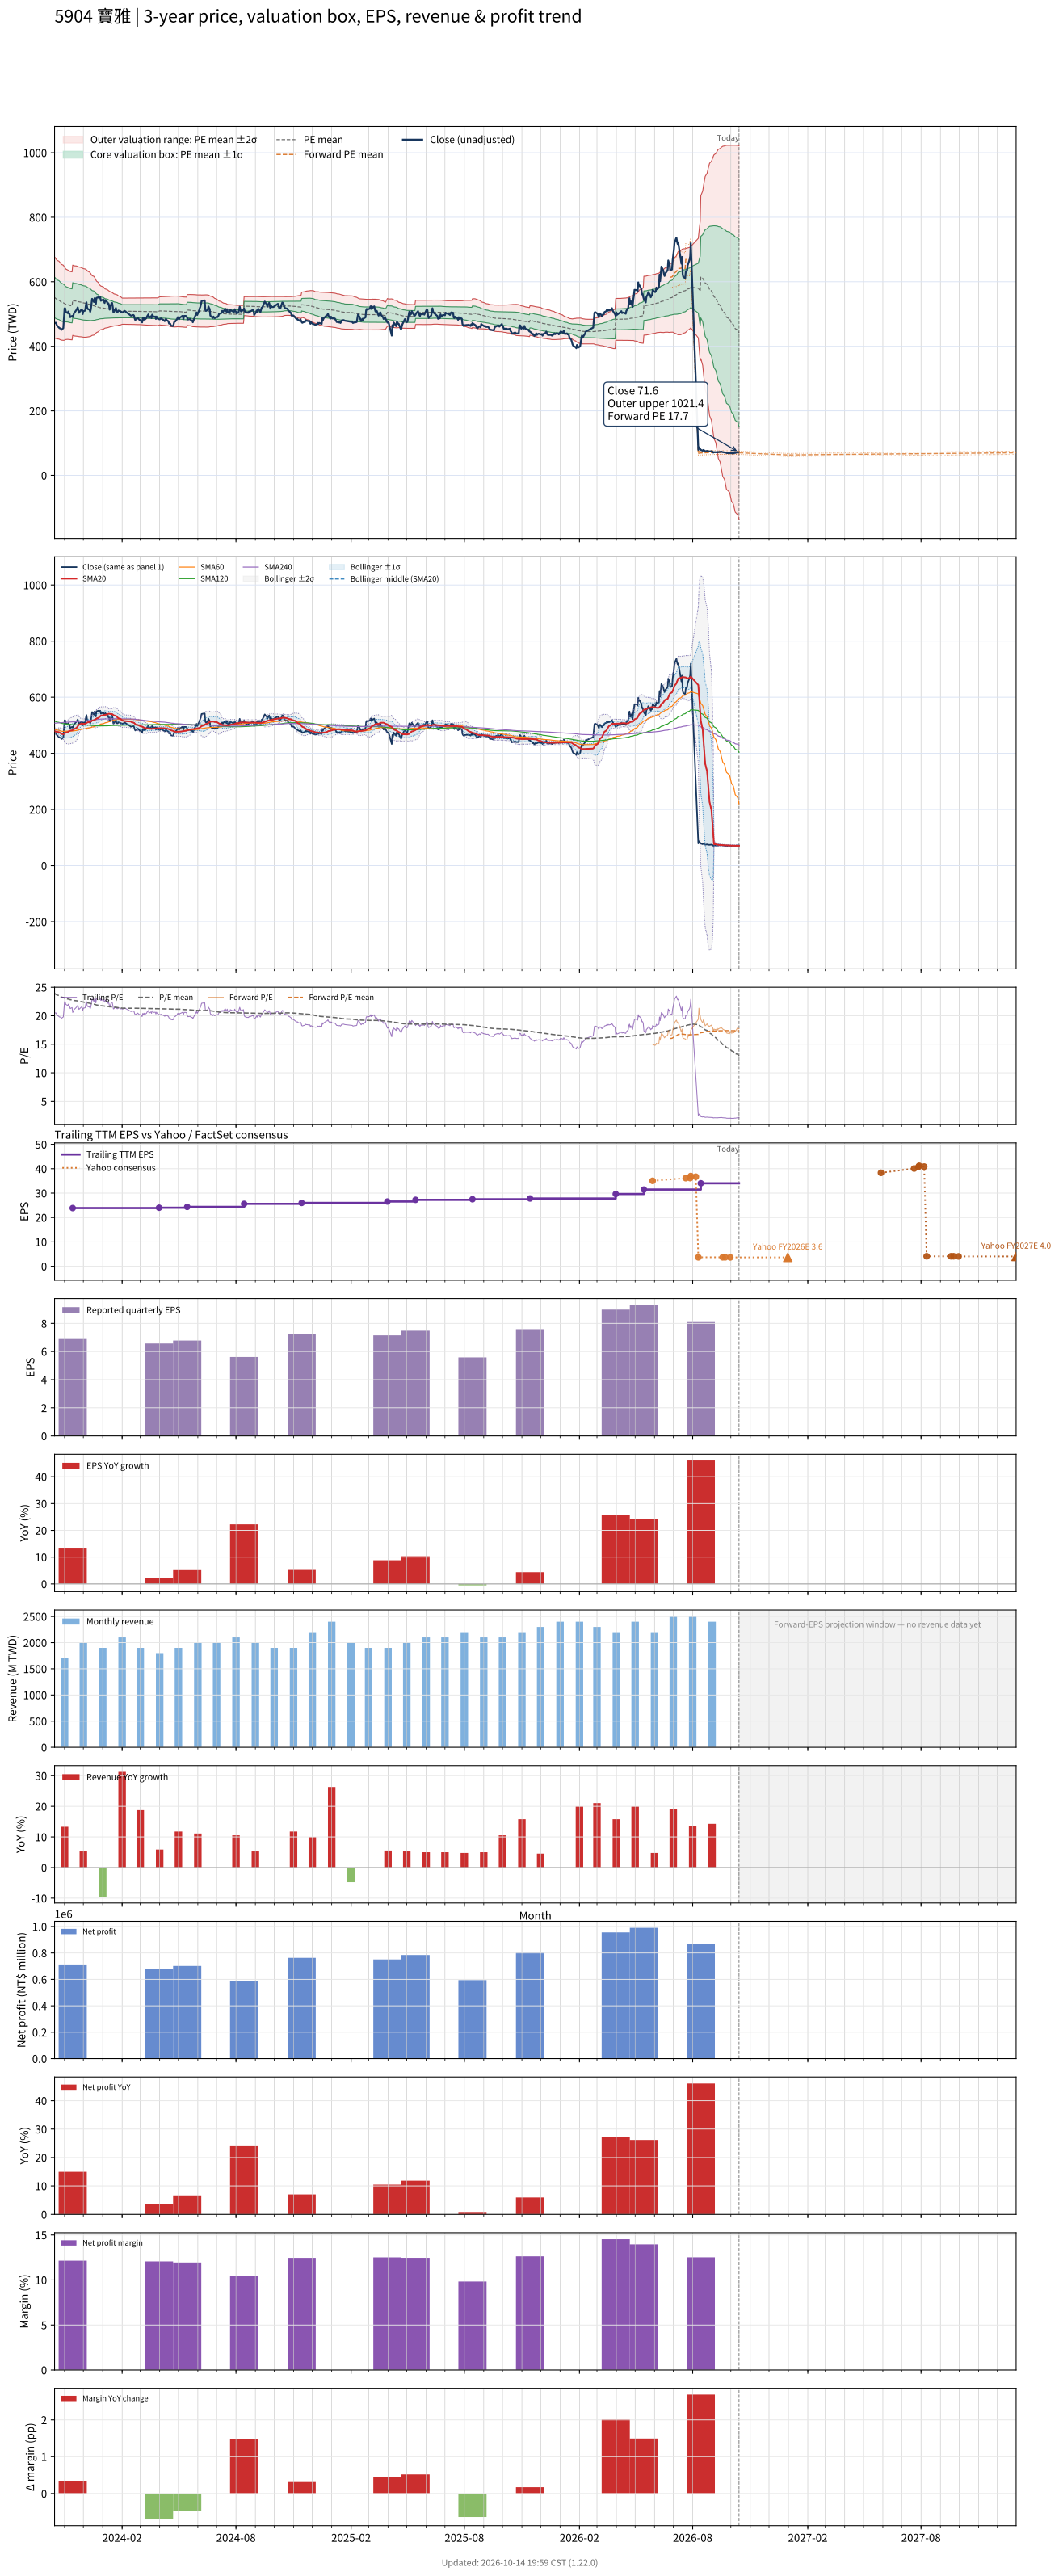

Data behind this chart, as committed beside it:
# chart-version: skill-stock-dynamic-val…
date, close, available_date, period_end, eps, ttm_eps, pe, pe_mean, pe_std, price_m2, price_m1, price_mean, price_p1, price_p2, as_of_date, forward_eps, forward_pe, forward_pe_mean, forward_pe_std, forward_price_m2, forward_price_m1, forward_price_mean, forward_price_p1, forward_price_p2
2023-10-16, 471.5, 2023-08-14, 2023-06-30, 4.59, 23.06, 20.45, 23.91, 2.725, 425.6, 488.5, 551.3, 614.1, 677, , , , , , , , , , 
2023-10-17, 472.5, 2023-08-14, 2023-06-30, 4.59, 23.06, 20.49, 23.84, 2.71, 424.8, 487.3, 549.8, 612.2, 674.7, , , , , , , , , , 
2023-10-18, 473, 2023-08-14, 2023-06-30, 4.59, 23.06, 20.51, 23.77, 2.674, 424.7, 486.3, 548, 609.7, 671.3, , , , , , , , , , 
2023-10-19, 468.1, 2023-08-14, 2023-06-30, 4.59, 23.06, 20.3, 23.7, 2.657, 423.9, 485.2, 546.4, 607.7, 668.9, , , , , , , , , , 
2023-10-20, 464.2, 2023-08-14, 2023-06-30, 4.59, 23.06, 20.13, 23.63, 2.637, 423.2, 484, 544.8, 605.6, 666.4, , , , , , , , , , 
2023-10-23, 457.8, 2023-08-14, 2023-06-30, 4.59, 23.06, 19.86, 23.56, 2.619, 422.3, 482.7, 543.1, 603.5, 663.9, , , , , , , , , , 
2023-10-24, 455.8, 2023-08-14, 2023-06-30, 4.59, 23.06, 19.77, 23.48, 2.606, 421.3, 481.4, 541.5, 601.6, 661.6, , , , , , , , , , 
2023-10-25, 455.8, 2023-08-14, 2023-06-30, 4.59, 23.06, 19.77, 23.41, 2.586, 420.5, 480.2, 539.8, 599.4, 659.1, , , , , , , , , , 
2023-10-26, 454.9, 2023-08-14, 2023-06-30, 4.59, 23.06, 19.73, 23.34, 2.566, 419.8, 479, 538.1, 597.3, 656.5, , , , , , , , , , 
2023-10-27, 450.9, 2023-08-14, 2023-06-30, 4.59, 23.06, 19.56, 23.27, 2.546, 419, 477.7, 536.4, 595.1, 653.8, , , , , , , , , , 
2023-10-30, 456.3, 2023-08-14, 2023-06-30, 4.59, 23.06, 19.79, 23.2, 2.527, 418.3, 476.6, 534.8, 593.1, 651.4, , , , , , , , , , 
2023-10-31, 487.7, 2023-08-14, 2023-06-30, 4.59, 23.06, 21.15, 23.14, 2.497, 418.4, 476, 533.5, 591.1, 648.7, , , , , , , , , , 
2023-11-01, 517.6, 2023-08-14, 2023-06-30, 4.59, 23.06, 22.45, 23.09, 2.451, 419.4, 475.9, 532.4, 588.9, 645.4, , , , , , , , , , 
2023-11-02, 517.6, 2023-08-14, 2023-06-30, 4.59, 23.06, 22.45, 23.04, 2.408, 420.3, 475.8, 531.3, 586.9, 642.4, , , , , , , , , , 
2023-11-03, 506.8, 2023-08-14, 2023-06-30, 4.59, 23.06, 21.98, 23, 2.37, 420.9, 475.6, 530.2, 584.8, 639.5, , , , , , , , , , 
2023-11-06, 502.9, 2023-08-14, 2023-06-30, 4.59, 23.06, 21.81, 22.95, 2.332, 421.5, 475.3, 529.1, 582.8, 636.6, , , , , , , , , , 
2023-11-07, 507.8, 2023-08-14, 2023-06-30, 4.59, 23.06, 22.02, 22.92, 2.323, 421.3, 474.9, 528.4, 582, 635.6, , , , , , , , , , 
2023-11-08, 500.9, 2023-08-14, 2023-06-30, 4.59, 23.06, 21.73, 22.89, 2.316, 421, 474.4, 527.8, 581.2, 634.5, , , , , , , , , , 
2023-11-09, 500, 2023-08-14, 2023-06-30, 4.59, 23.06, 21.68, 22.86, 2.303, 420.8, 473.9, 527, 580.1, 633.2, , , , , , , , , , 
2023-11-10, 490.1, 2023-08-14, 2023-06-30, 4.59, 23.06, 21.26, 22.82, 2.293, 420.4, 473.3, 526.1, 579, 631.9, , , , , , , , , , 
2023-11-13, 494.1, 2023-08-14, 2023-06-30, 4.59, 23.06, 21.43, 22.79, 2.285, 420, 472.7, 525.4, 578.1, 630.7, , , , , , , , , , 
2023-11-14, 491.1, 2023-11-14, 2023-09-30, 6.89, 23.86, 20.58, 22.75, 2.28, 433.9, 488.3, 542.7, 597.1, 651.5, , , , , , , , , , 
2023-11-15, 495, 2023-11-14, 2023-09-30, 6.89, 23.86, 20.75, 22.71, 2.278, 433.2, 487.5, 541.9, 596.2, 650.6, , , , , , , , , , 
2023-11-16, 502.9, 2023-11-14, 2023-09-30, 6.89, 23.86, 21.08, 22.68, 2.277, 432.5, 486.9, 541.2, 595.6, 649.9, , , , , , , , , , 
2023-11-17, 504.9, 2023-11-14, 2023-09-30, 6.89, 23.86, 21.16, 22.66, 2.278, 431.9, 486.3, 540.6, 595, 649.3, , , , , , , , , , 
2023-11-20, 512.7, 2023-11-14, 2023-09-30, 6.89, 23.86, 21.49, 22.64, 2.278, 431.5, 485.8, 540.2, 594.5, 648.9, , , , , , , , , , 
2023-11-21, 516.6, 2023-11-14, 2023-09-30, 6.89, 23.86, 21.65, 22.62, 2.273, 431.1, 485.4, 539.6, 593.8, 648.1, , , , , , , , , , 
2023-11-22, 520.5, 2023-11-14, 2023-09-30, 6.89, 23.86, 21.82, 22.59, 2.269, 430.8, 485, 539.1, 593.3, 647.4, , , , , , , , , , 
2023-11-23, 511.7, 2023-11-14, 2023-09-30, 6.89, 23.86, 21.45, 22.57, 2.265, 430.4, 484.5, 538.5, 592.6, 646.6, , , , , , , , , , 
2023-11-24, 503.9, 2023-11-14, 2023-09-30, 6.89, 23.86, 21.12, 22.54, 2.26, 430, 483.9, 537.8, 591.7, 645.6, , , , , , , , , , 
2023-11-27, 511.7, 2023-11-14, 2023-09-30, 6.89, 23.86, 21.45, 22.51, 2.252, 429.7, 483.4, 537.1, 590.9, 644.6, , , , , , , , , , 
2023-11-28, 513.7, 2023-11-14, 2023-09-30, 6.89, 23.86, 21.53, 22.49, 2.247, 429.3, 482.9, 536.5, 590.2, 643.8, , , , , , , , , , 
2023-11-29, 513.7, 2023-11-14, 2023-09-30, 6.89, 23.86, 21.53, 22.46, 2.24, 429, 482.5, 535.9, 589.4, 642.8, , , , , , , , , , 
2023-11-30, 500, 2023-11-14, 2023-09-30, 6.89, 23.86, 20.95, 22.43, 2.232, 428.6, 481.9, 535.1, 588.4, 641.7, , , , , , , , , , 
2023-12-01, 508.8, 2023-11-14, 2023-09-30, 6.89, 23.86, 21.32, 22.4, 2.226, 428.3, 481.4, 534.5, 587.6, 640.7, , , , , , , , , , 
2023-12-04, 510.7, 2023-11-14, 2023-09-30, 6.89, 23.86, 21.41, 22.37, 2.216, 428, 480.9, 533.8, 586.7, 639.6, , , , , , , , , , 
2023-12-05, 526.4, 2023-11-14, 2023-09-30, 6.89, 23.86, 22.06, 22.35, 2.205, 428.1, 480.7, 533.3, 585.9, 638.5, , , , , , , , , , 
2023-12-06, 536.2, 2023-11-14, 2023-09-30, 6.89, 23.86, 22.47, 22.32, 2.186, 428.4, 480.5, 532.7, 584.8, 637, , , , , , , , , , 
2023-12-07, 520.5, 2023-11-14, 2023-09-30, 6.89, 23.86, 21.82, 22.29, 2.165, 428.6, 480.2, 531.9, 583.5, 635.2, , , , , , , , , , 
2023-12-08, 515.6, 2023-11-14, 2023-09-30, 6.89, 23.86, 21.61, 22.25, 2.132, 429.2, 480.1, 530.9, 581.8, 632.7, , , , , , , , , , 
2023-12-11, 513.7, 2023-11-14, 2023-09-30, 6.89, 23.86, 21.53, 22.21, 2.094, 430, 480, 529.9, 579.9, 629.9, , , , , , , , , , 
2023-12-12, 506.8, 2023-11-14, 2023-09-30, 6.89, 23.86, 21.24, 22.17, 2.068, 430.3, 479.6, 529, 578.3, 627.7, , , , , , , , , , 
2023-12-13, 514.7, 2023-11-14, 2023-09-30, 6.89, 23.86, 21.57, 22.13, 2.031, 431.1, 479.6, 528, 576.5, 624.9, , , , , , , , , , 
2023-12-14, 531.3, 2023-11-14, 2023-09-30, 6.89, 23.86, 22.27, 22.09, 1.979, 432.6, 479.9, 527.1, 574.3, 621.5, , , , , , , , , , 
2023-12-15, 547, 2023-11-14, 2023-09-30, 6.89, 23.86, 22.93, 22.06, 1.939, 433.8, 480.1, 526.4, 572.6, 618.9, , , , , , , , , , 
2023-12-18, 537.2, 2023-11-14, 2023-09-30, 6.89, 23.86, 22.51, 22.03, 1.904, 434.8, 480.2, 525.6, 571.1, 616.5, , , , , , , , , , 
2023-12-19, 549, 2023-11-14, 2023-09-30, 6.89, 23.86, 23.01, 22, 1.858, 436.3, 480.6, 524.9, 569.3, 613.6, , , , , , , , , , 
2023-12-20, 545, 2023-11-14, 2023-09-30, 6.89, 23.86, 22.84, 21.96, 1.797, 438.3, 481.2, 524.1, 566.9, 609.8, , , , , , , , , , 
2023-12-21, 531.3, 2023-11-14, 2023-09-30, 6.89, 23.86, 22.27, 21.92, 1.732, 440.4, 481.8, 523.1, 564.4, 605.7, , , , , , , , , , 
2023-12-22, 549.9, 2023-11-14, 2023-09-30, 6.89, 23.86, 23.05, 21.89, 1.668, 442.7, 482.5, 522.3, 562.1, 601.9, , , , , , , , , , 
2023-12-25, 551.9, 2023-11-14, 2023-09-30, 6.89, 23.86, 23.13, 21.85, 1.6, 445.1, 483.3, 521.5, 559.6, 597.8, , , , , , , , , , 
2023-12-26, 549.9, 2023-11-14, 2023-09-30, 6.89, 23.86, 23.05, 21.82, 1.536, 447.4, 484.1, 520.7, 557.4, 594, , , , , , , , , , 
2023-12-27, 550.9, 2023-11-14, 2023-09-30, 6.89, 23.86, 23.09, 21.79, 1.471, 449.8, 484.9, 520, 555.1, 590.2, , , , , , , , , , 
2023-12-28, 551.9, 2023-11-14, 2023-09-30, 6.89, 23.86, 23.13, 21.78, 1.447, 450.6, 485.1, 519.6, 554.1, 588.6, , , , , , , , , , 
2023-12-29, 541.1, 2023-11-14, 2023-09-30, 6.89, 23.86, 22.68, 21.76, 1.416, 451.5, 485.3, 519.1, 552.9, 586.7, , , , , , , , , , 
2024-01-02, 545, 2023-11-14, 2023-09-30, 6.89, 23.86, 22.84, 21.73, 1.374, 453, 485.8, 518.6, 551.3, 584.1, , , , , , , , , , 
2024-01-03, 540.1, 2023-11-14, 2023-09-30, 6.89, 23.86, 22.64, 21.71, 1.328, 454.6, 486.3, 518, 549.7, 581.4, , , , , , , , , , 
2024-01-04, 534.3, 2023-11-14, 2023-09-30, 6.89, 23.86, 22.39, 21.69, 1.292, 455.8, 486.6, 517.4, 548.2, 579.1, , , , , , , , , , 
2024-01-05, 543.1, 2023-11-14, 2023-09-30, 6.89, 23.86, 22.76, 21.67, 1.27, 456.5, 486.8, 517.1, 547.4, 577.7, , , , , , , , , , 
... 662 more rows
